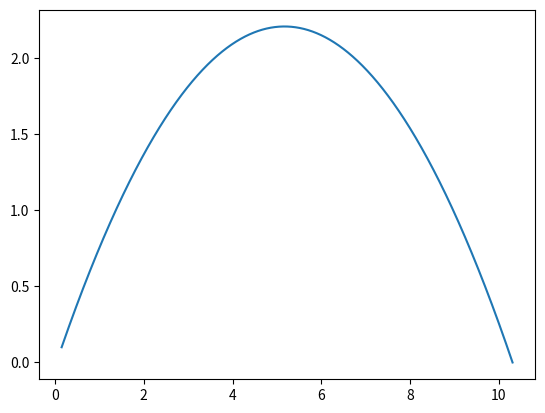

Recreate this plot in Python.
import matplotlib.pyplot as plt
import time
import math as m

t0 = time.time()

v = 10.0
ang = 40.0
x0 = 0.15
y0 = 0.10

vx = (v*m.cos(ang*(m.pi/180.0)))
vy = (v*m.sin(ang*(m.pi/180.0)))

alt_max = -1

et = []
ex = []
ey = []

while(True):
    t = (time.time()-t0)
    et.append(t)
    x = (x0 + (vx*t))
    ex.append(x)
    y = (y0 + (vy*t) - ((9.807*m.pow(t, 2))/2.0))
    ey.append(y)
    if(y > alt_max):
        alt_max = y
    if(y < 0):
        alcance = (x + x0)
        t_voo = t
        break
    print(x, y)

print('\n=> Alcance: \t' + str(round(alcance, 4)) + ' m')
print('\n=> Altura maxima: \t' + str(round(alt_max, 4)) + ' m')
print('\n=> Tempo de trajetoria: \t' + str(round(t_voo, 4)) + ' s')  

plt.plot(ex, ey)
plt.show()